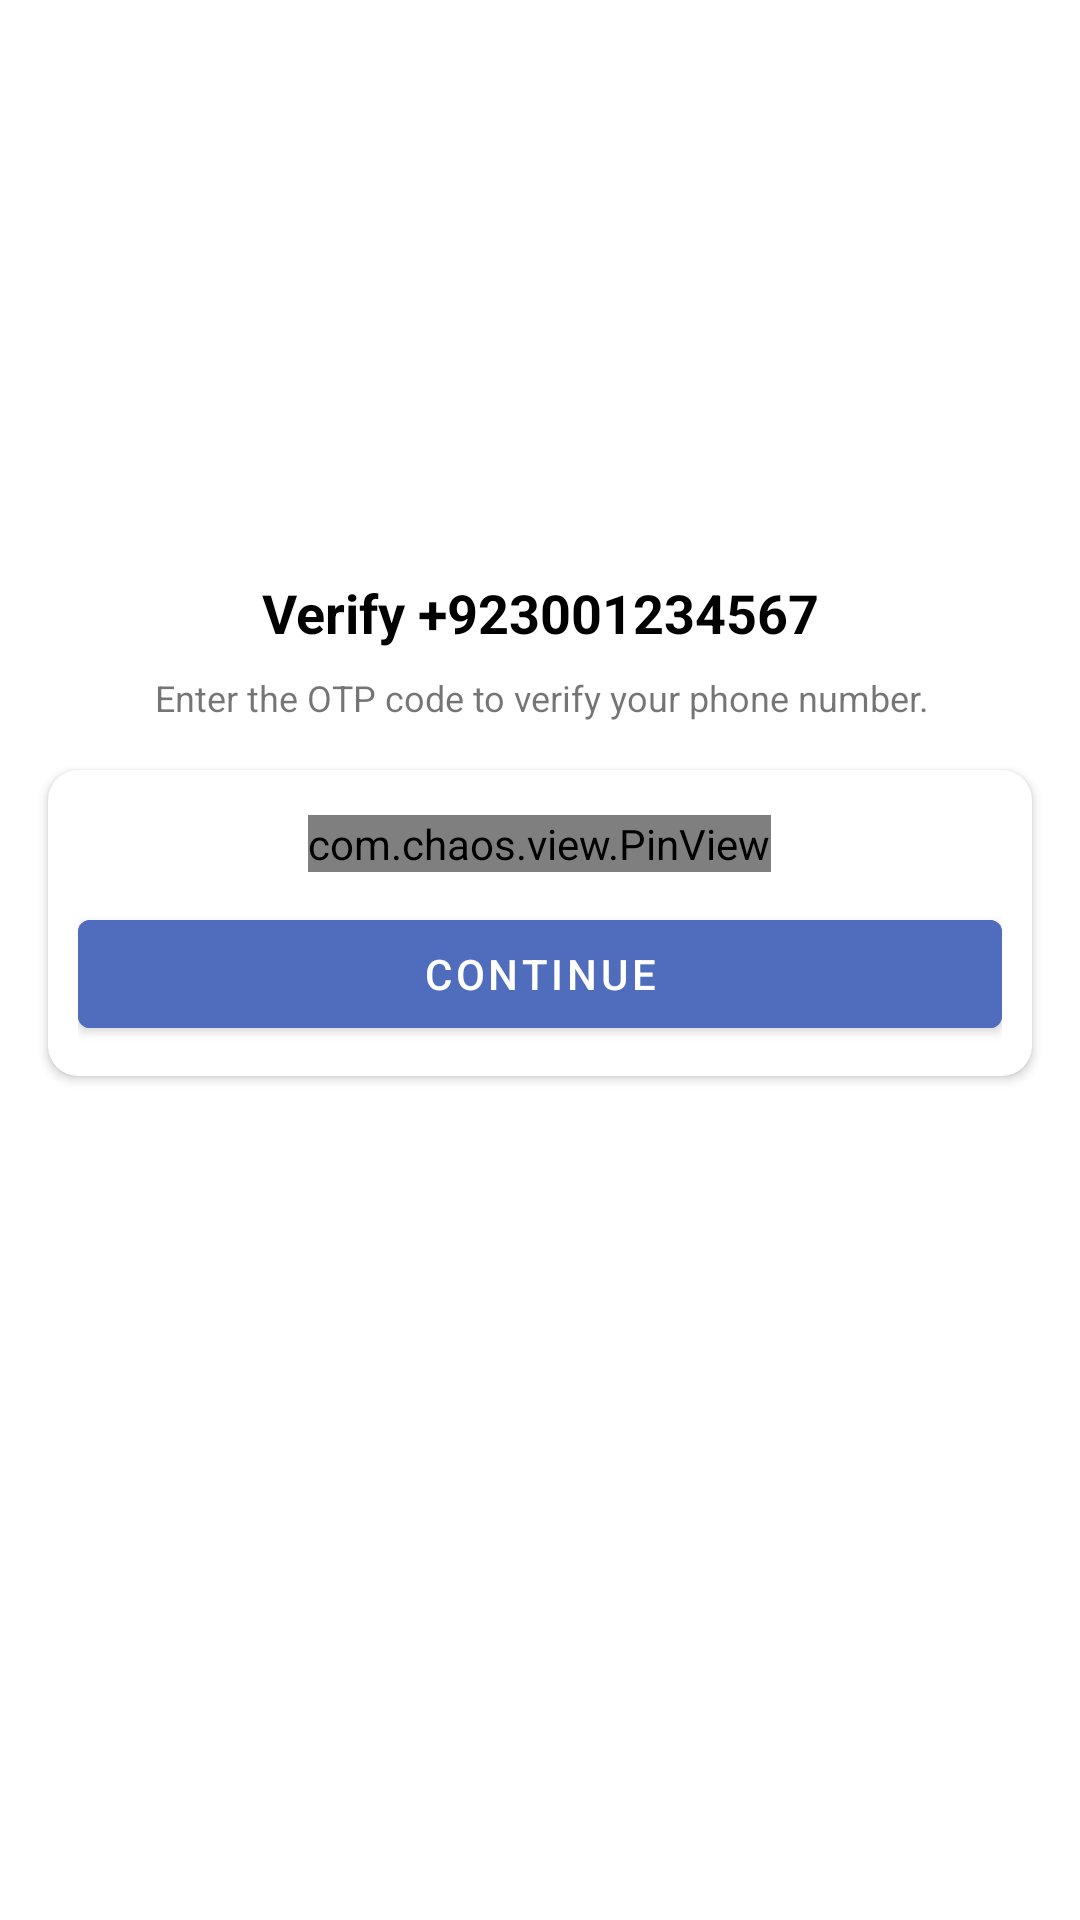

This screen was rendered from an Android layout file. Write that file and the resources it references.
<!-- AndroidManifest.xml: application theme Theme.MyChats -->
<!-- res/layout/activity_otp.xml -->
<?xml version="1.0" encoding="utf-8"?>
<androidx.constraintlayout.widget.ConstraintLayout xmlns:android="http://schemas.android.com/apk/res/android"
    xmlns:app="http://schemas.android.com/apk/res-auto"
    xmlns:tools="http://schemas.android.com/tools"
    android:id="@+id/main"
    android:layout_width="match_parent"
    android:layout_height="match_parent"
    tools:context=".Activities.OtpActivity">
    <ImageView
        android:id="@+id/imageView"
        android:layout_width="160dp"
        android:layout_height="160dp"
        android:layout_marginTop="16dp"
        app:layout_constraintEnd_toEndOf="parent"
        app:layout_constraintStart_toStartOf="parent"
        app:layout_constraintTop_toTopOf="parent"
        app:srcCompat="@drawable/mobile_auth" />

    <TextView
        android:id="@+id/phoneLbl"
        android:layout_width="wrap_content"
        android:layout_height="wrap_content"
        android:layout_marginTop="16dp"
        android:text="Verify +923001234567"
        android:textColor="@color/black"
        android:textSize="18sp"
        android:textStyle="bold"
        app:layout_constraintEnd_toEndOf="@+id/imageView"
        app:layout_constraintStart_toStartOf="@+id/imageView"
        app:layout_constraintTop_toBottomOf="@+id/imageView" />

    <TextView
        android:id="@+id/textView4"
        android:layout_width="wrap_content"
        android:layout_height="wrap_content"
        android:layout_marginTop="8dp"
        android:gravity="center"
        android:text="Enter the OTP code to verify your phone number."
        android:textSize="12sp"
        app:layout_constraintEnd_toEndOf="@+id/phoneLbl"
        app:layout_constraintStart_toStartOf="@+id/phoneLbl"
        app:layout_constraintTop_toBottomOf="@+id/phoneLbl" />

    <androidx.cardview.widget.CardView
        android:layout_width="match_parent"
        android:layout_height="wrap_content"
        android:layout_marginStart="16dp"
        android:layout_marginTop="16dp"
        android:layout_marginEnd="16dp"
        app:cardCornerRadius="10dp"
        app:layout_constraintEnd_toEndOf="parent"
        app:layout_constraintStart_toStartOf="parent"
        app:layout_constraintTop_toBottomOf="@+id/textView4">

        <LinearLayout
            android:layout_width="match_parent"
            android:layout_height="match_parent"
            android:layout_margin="10dp"
            android:orientation="vertical">

            <com.chaos.view.PinView
                android:id="@+id/otp_view"
                android:layout_width="wrap_content"
                android:layout_height="wrap_content"
                android:layout_gravity="center"
                android:layout_marginTop="5dp"
                android:inputType="number"
                android:itemBackground="@color/greyBlue"
                android:focusableInTouchMode="true"
                app:itemCount="6"
                />


            <Button
                android:id="@+id/continueBtn"
                android:layout_width="match_parent"
                android:layout_height="wrap_content"
                android:layout_marginTop="10dp"
                android:backgroundTint="@color/primeBlue"
                android:text="Continue" />
        </LinearLayout>
    </androidx.cardview.widget.CardView>

</androidx.constraintlayout.widget.ConstraintLayout>
<!-- resources referenced by this layout -->
<resources>
  <color name="black">#FF000000</color>
  <color name="greyBlue">#B5DEF3</color>
  <color name="primeBlue">#4F6DBC</color>
  <!-- drawable mobile_auth: gif bitmap (drawable, 165416 bytes) -->
  <style name="Theme.MyChats" parent="Base.Theme.MyChats" />
  <style name="Base.Theme.MyChats" parent="Theme.MaterialComponents.DayNight.DarkActionBar">
          
          <item name="colorPrimary">@color/primeBlue</item>
          <item name="colorPrimaryVariant">@color/greyBlue</item>
          <item name="colorOnPrimary">@color/white</item>
          
          
          
      </style>
  <color name="white">#FFFFFFFF</color>
</resources>
